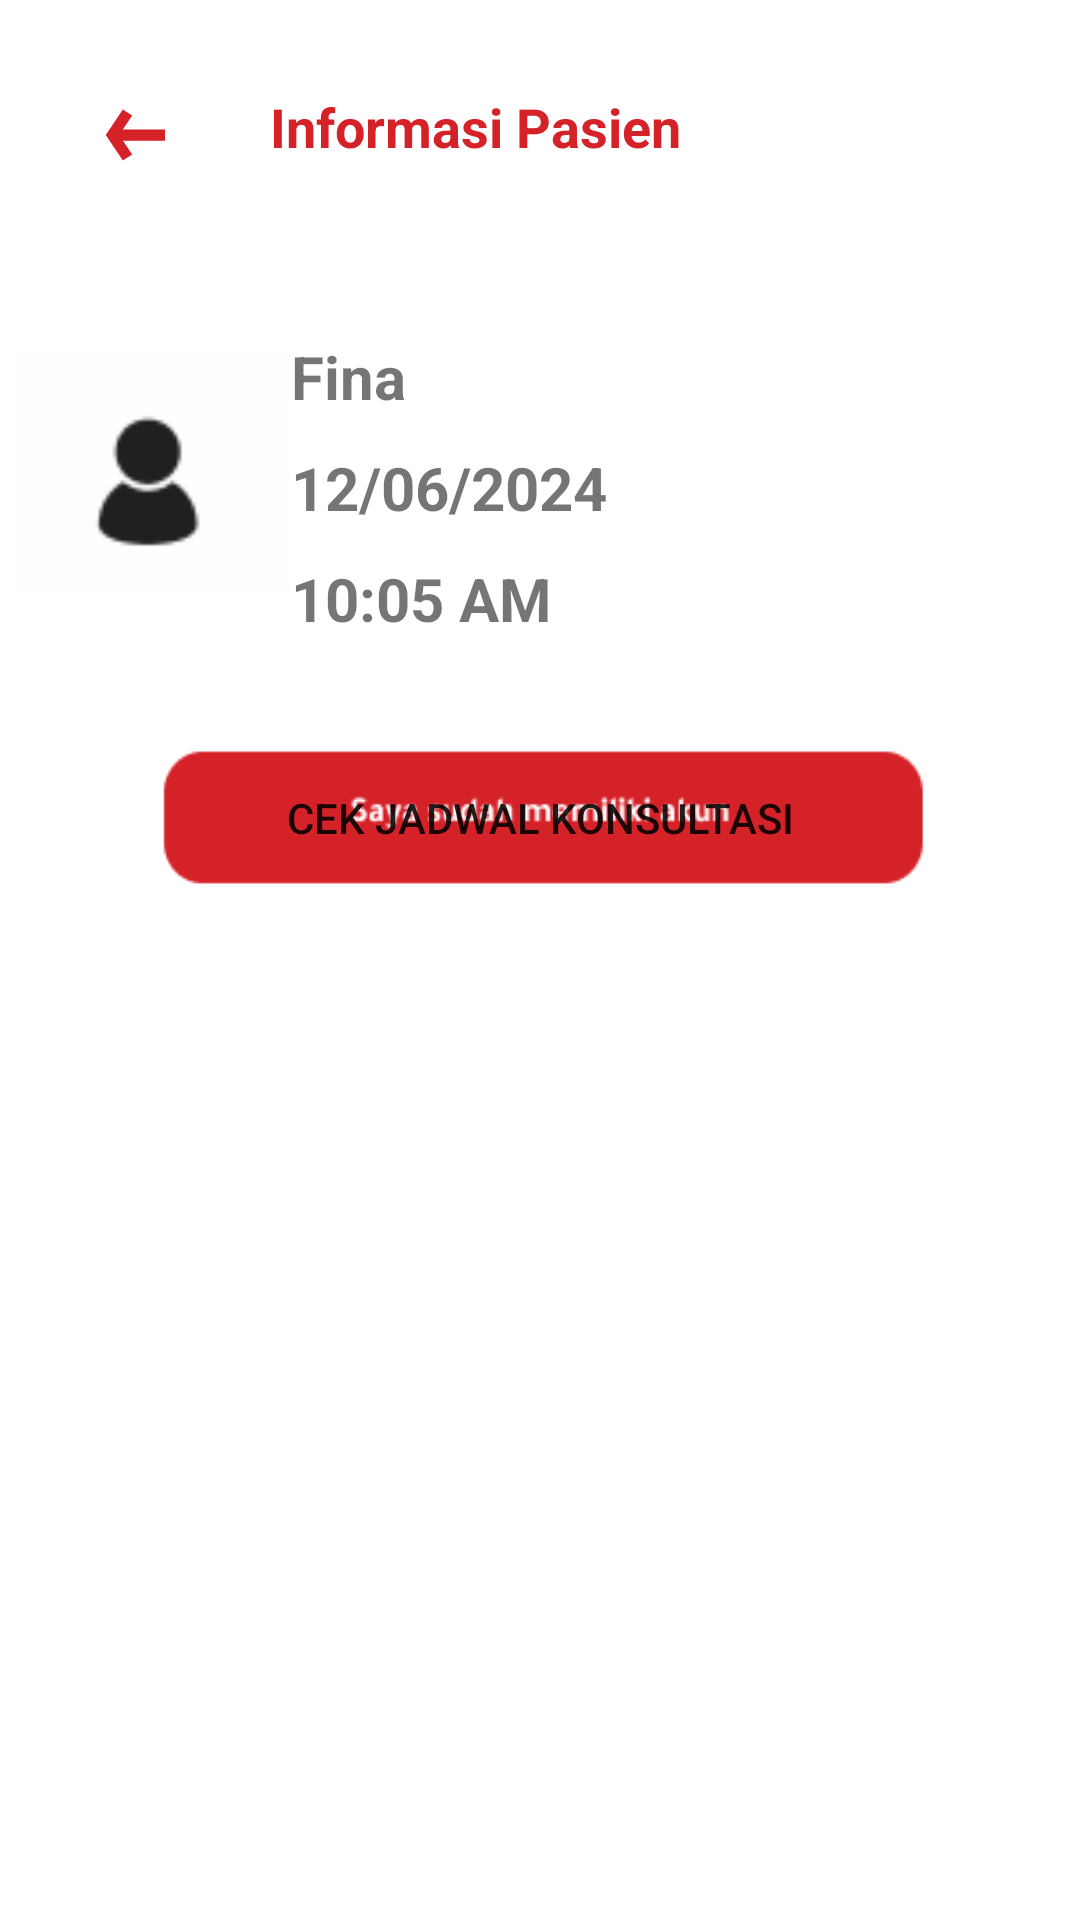

Here is an Android app screen rendered from its layout file. Give the layout XML and the strings, colors and styles it references.
<!-- AndroidManifest.xml: application theme Theme.MyBlossom -->
<!-- res/layout/activity_detail_pasien.xml -->
<RelativeLayout xmlns:android="http://schemas.android.com/apk/res/android"
    xmlns:app="http://schemas.android.com/apk/res-auto"
    android:layout_width="match_parent"
    android:layout_height="match_parent">

    <LinearLayout
        android:layout_width="match_parent"
        android:layout_height="wrap_content"
        android:orientation="horizontal">

        <ImageView
            android:id="@+id/back"
            android:layout_width="50dp"
            android:layout_height="30dp"
            android:layout_marginStart="20dp"
            android:layout_marginTop="30dp"
            android:src="@drawable/ic_back"
            app:tint="@color/colorRed" />

        <TextView
            android:layout_width="wrap_content"
            android:layout_height="30dp"
            android:layout_marginStart="20dp"
            android:layout_marginTop="30dp"
            android:text="Informasi Pasien"
            android:textColor="@color/colorRed"
            android:textSize="18sp"
            android:textStyle="bold" />

    </LinearLayout>

    <LinearLayout
        android:layout_width="match_parent"
        android:layout_height="wrap_content"
        android:layout_marginTop="100dp"
        android:orientation="vertical"
        android:padding="2dp">

        <LinearLayout
            android:layout_width="match_parent"
            android:layout_height="wrap_content"
            android:orientation="horizontal"
            android:padding="0dp">

            <ImageView
                android:id="@+id/imgView"
                android:layout_width="90dp"
                android:layout_height="90dp"
                android:layout_gravity="center"
                android:layout_marginLeft="5dp"
                android:src="@drawable/profile" />

            <LinearLayout
                android:layout_width="match_parent"
                android:layout_height="wrap_content"
                android:orientation="vertical"
                android:padding="0dp">

                <TextView
                    android:id="@+id/unameView"
                    android:layout_width="wrap_content"
                    android:layout_height="wrap_content"
                    android:layout_marginTop="10dp"
                    android:text="Fina"
                    android:textSize="20sp"
                    android:textStyle="bold" />

                <TextView
                    android:id="@+id/tampilView"
                    android:layout_width="wrap_content"
                    android:layout_height="wrap_content"
                    android:layout_marginTop="10dp"
                    android:text="12/06/2024"
                    android:textSize="20sp"
                    android:textStyle="bold" />

                <TextView
                    android:id="@+id/hapusView"
                    android:layout_width="wrap_content"
                    android:layout_height="wrap_content"
                    android:layout_marginTop="10dp"
                    android:text="10:05 AM"
                    android:textSize="20sp"
                    android:textStyle="bold" />
            </LinearLayout>
        </LinearLayout>

        <Button
            android:id="@+id/validateBtn2"
            android:layout_width="wrap_content"
            android:layout_height="55dp"
            android:layout_gravity="center"
            android:layout_marginTop="32dp"
            android:background="@drawable/bottomsudah"
            android:text="CEK JADWAL KONSULTASI"
            android:textAlignment="center" />
    </LinearLayout>
</RelativeLayout>
<!-- resources referenced by this layout -->
<resources>
  <color name="colorRed">#D52229</color>
  <!-- drawable bottomsudah: png bitmap (drawable, 2816 bytes) -->
  <!-- drawable ic_back (drawable) -->
  <vector xmlns:android="http://schemas.android.com/apk/res/android"
      android:width="24dp"
      android:height="24dp"
      android:tint="@color/colorRed"
      android:viewportWidth="24.0"
      android:viewportHeight="24.0">
      <path
          android:fillColor="@android:color/transparent"
          android:pathData="M20,12L6,12"
          android:strokeWidth="3"
          android:strokeColor="@color/colorRed" />
      <path
          android:fillColor="@android:color/transparent"
          android:pathData="M10,6L6,12 10,18"
          android:strokeWidth="3"
          android:strokeColor="@color/colorRed" />
  </vector>
  <!-- drawable profile: png bitmap (drawable, 1137 bytes) -->
  <style name="Theme.MyBlossom" parent="Theme.MaterialComponents.DayNight.DarkActionBar">
          
          <item name="colorPrimary">@color/colorRed</item>
          <item name="colorPrimaryVariant">@color/colorAccent</item>
          <item name="colorOnPrimary">@color/white</item>
          
          <item name="colorSecondary">@color/teal_200</item>
          <item name="colorSecondaryVariant">@color/teal_700</item>
          <item name="colorOnSecondary">@color/black</item>
          
          <item name="windowActionBar">false</item>
          <item name="windowNoTitle">true</item>
          <item name="android:windowFullscreen">true</item>
          
      </style>
  <color name="colorAccent">#D81B60</color>
  <color name="white">#FFFFFFFF</color>
  <color name="teal_200">#FF03DAC5</color>
  <color name="teal_700">#FF018786</color>
  <color name="black">#FF000000</color>
</resources>
